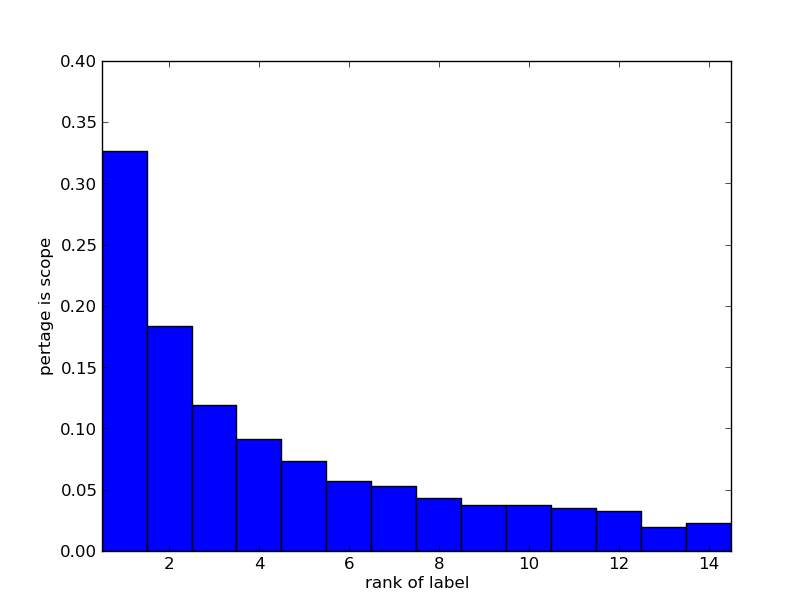

Source data for this figure (header and first rows):
Id, Tag:Rank
1, 58861:1 115030:0 241870:0 119270:2 38877…
2, 42353:67 381107:9 413438:0 34712:15 4173…
3, 289718:1 36737:32 390955:4 25288:3
4, 216086:0 28064:43 420706:0 219256:0 1637…
5, 134583:1 316707:0 437355:5 216805:53 185…
6, 19401:11
7, 164125:51 414553:0
8, 111946:69 43220:0
9, 314342:0 25638:7
10, 129265:0 47337:4 67643:9 299864:6
11, 210824:3 283667:0 366692:12 7548:0
12, 151694:0 257128:0 1118:0 167655:37
13, 167360:0 67804:0 269307:19 390846:58 153…
14, 186777:46
15, 354542:0 224190:0
16, 1171:5 265610:1 19711:7
17, 1650:0 379060:0
18, 237401:0 20189:1 420500:0 168733:0
19, 305109:0
20, 156029:0 396158:19 419014:1 52229:25 299…
21, 158896:86 379869:1 143324:2 142356:27
22, 328230:49 78599:75 141891:0 259458:0 264…
23, 126983:8 300558:4 340035:0 275283:0 1853…
24, 27560:40 165135:0 24177:1 176588:0 28290…
25, 97643:6 206220:0 3730:33
26, 200139:4 172022:0 28221:0 111340:1 38539…
27, 389945:49 87661:83 438588:0 365795:44 34…
28, 216478:0 396091:0 161101:60 238101:31 12…
29, 61999:0 32081:0 384625:0 12472:1 337594:…
30, 14902:26 356066:38 232731:71
31, 301917:0 234632:80 283896:0 123930:0 579…
32, 413121:1 95425:0
33, 433149:0 384778:0 55880:2
34, 177762:12 430505:0
35, 390366:48 36892:0
36, 12714:4 24177:1 409744:2
37, 229028:1 183014:0 183046:40
38, 226459:0 376647:0
39, 309455:8 47158:0 81642:62
40, 308286:0
41, 357996:0 144851:15 115269:0 299247:1
42, 414611:0 385642:0 115269:0
43, 277760:5 352482:3 68605:2
44, 137651:41 85417:5 162245:0
45, 76905:78 238735:91
46, 419136:1 162010:2
47, 325684:1 162010:3
48, 385716:0
49, 82220:3 9416:1
50, 91245:1 385642:69 266262:3 387254:5
51, 302148:23 241939:1
52, 198361:0 261866:0
53, 206589:24 66087:22 115034:18
54, 366099:0 272421:0 107046:0
55, 35320:37 214602:0
56, 284050:23 258074:0
57, 201511:1 312294:0 150880:4
58, 141591:30 176271:0 217888:53 65825:0
59, 32050:3 313333:2
60, 322861:0 23214:0 198455:0
... 2,306 more rows
